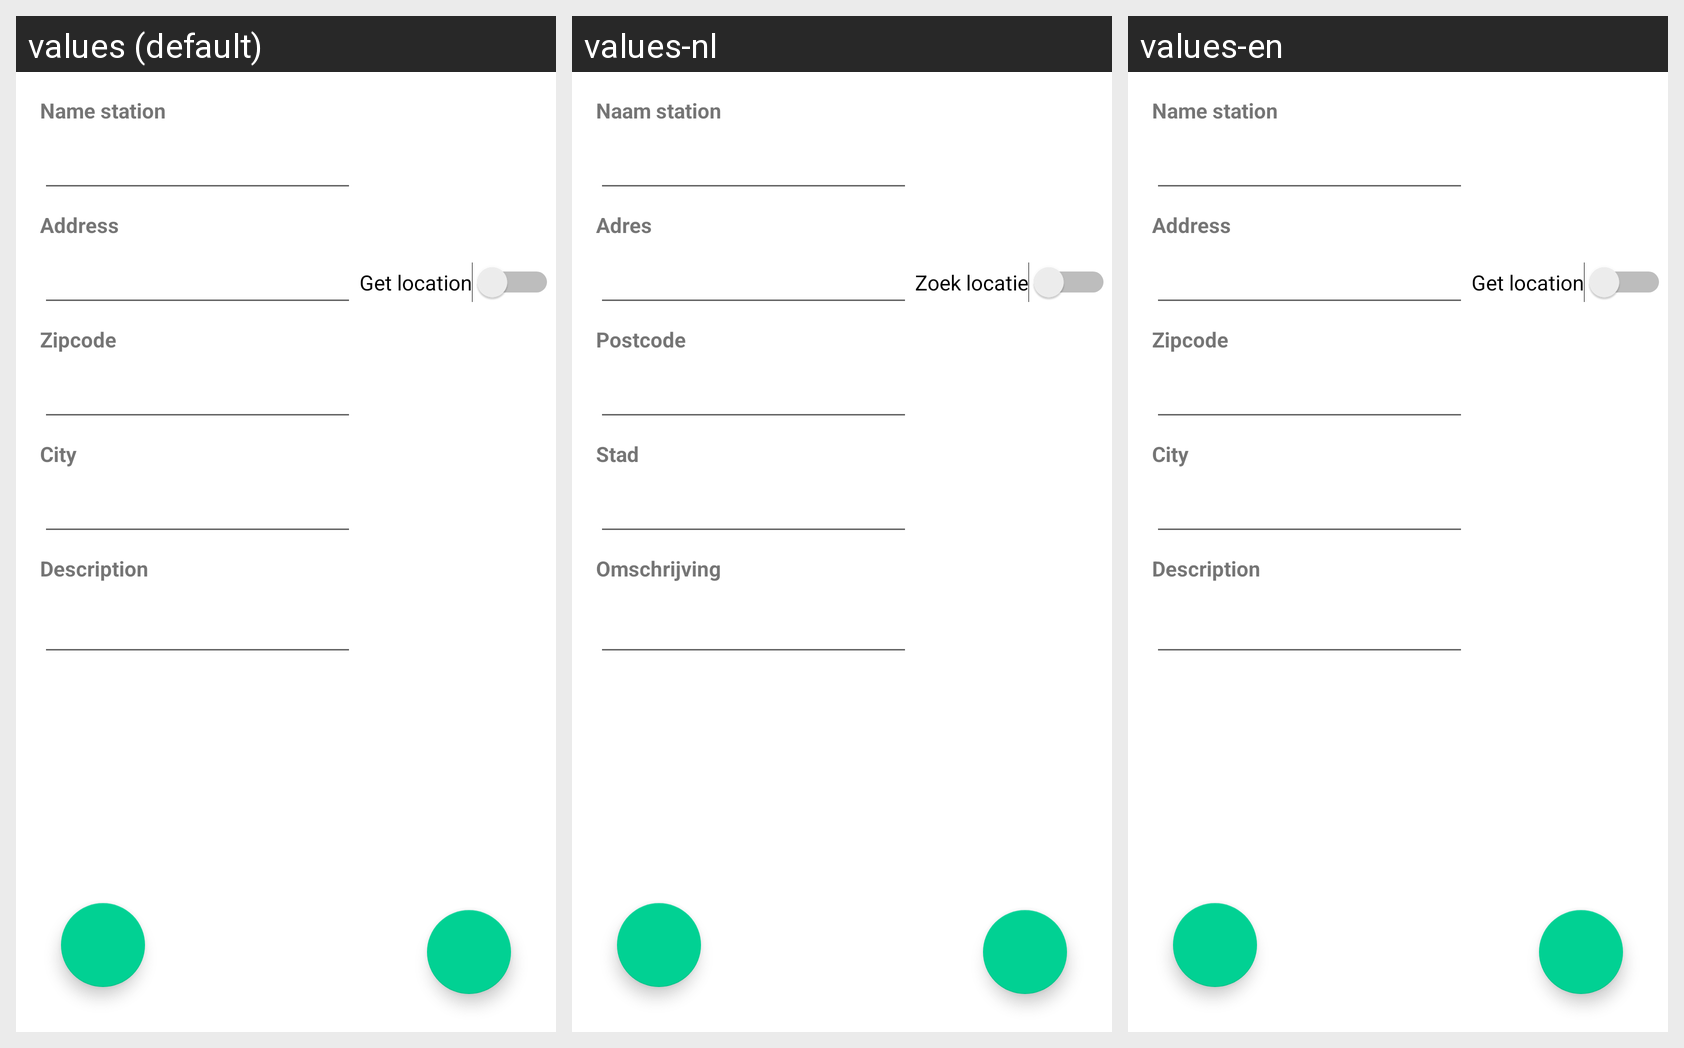

Here is an Android app screen in its default locale and in the app's own translations. Write out the translated-string differences for the strings that appear on this screen.
Android screen res/layout/fragment_add_site_defects.xml rendered under 3 locales, left to right: values (default), values-nl, values-en. Device: Nexus 5 (rendered at 1080×1920; each locale shown at half size, 540×960, under a caption strip naming it); theme Theme.BottomlineLocations2.
Strings drawn on this screen, with the default value and each locale's value (text and hints the layout hard-codes, and strings that could not be matched under every locale, appear in the picture but are not listed):

edit_text_name
  values: Name station
  values-nl: Naam station
  values-en: Name station

edit_text_address
  values: Address
  values-nl: Adres
  values-en: Address

edit_text_zipcode
  values: Zipcode
  values-nl: Postcode
  values-en: Zipcode

edit_text_city
  values: City
  values-nl: Stad
  values-en: City

edit_text_description
  values: Description
  values-nl: Omschrijving
  values-en: Description

get_location
  values: Get location
  values-nl: Zoek locatie
  values-en: Get location
